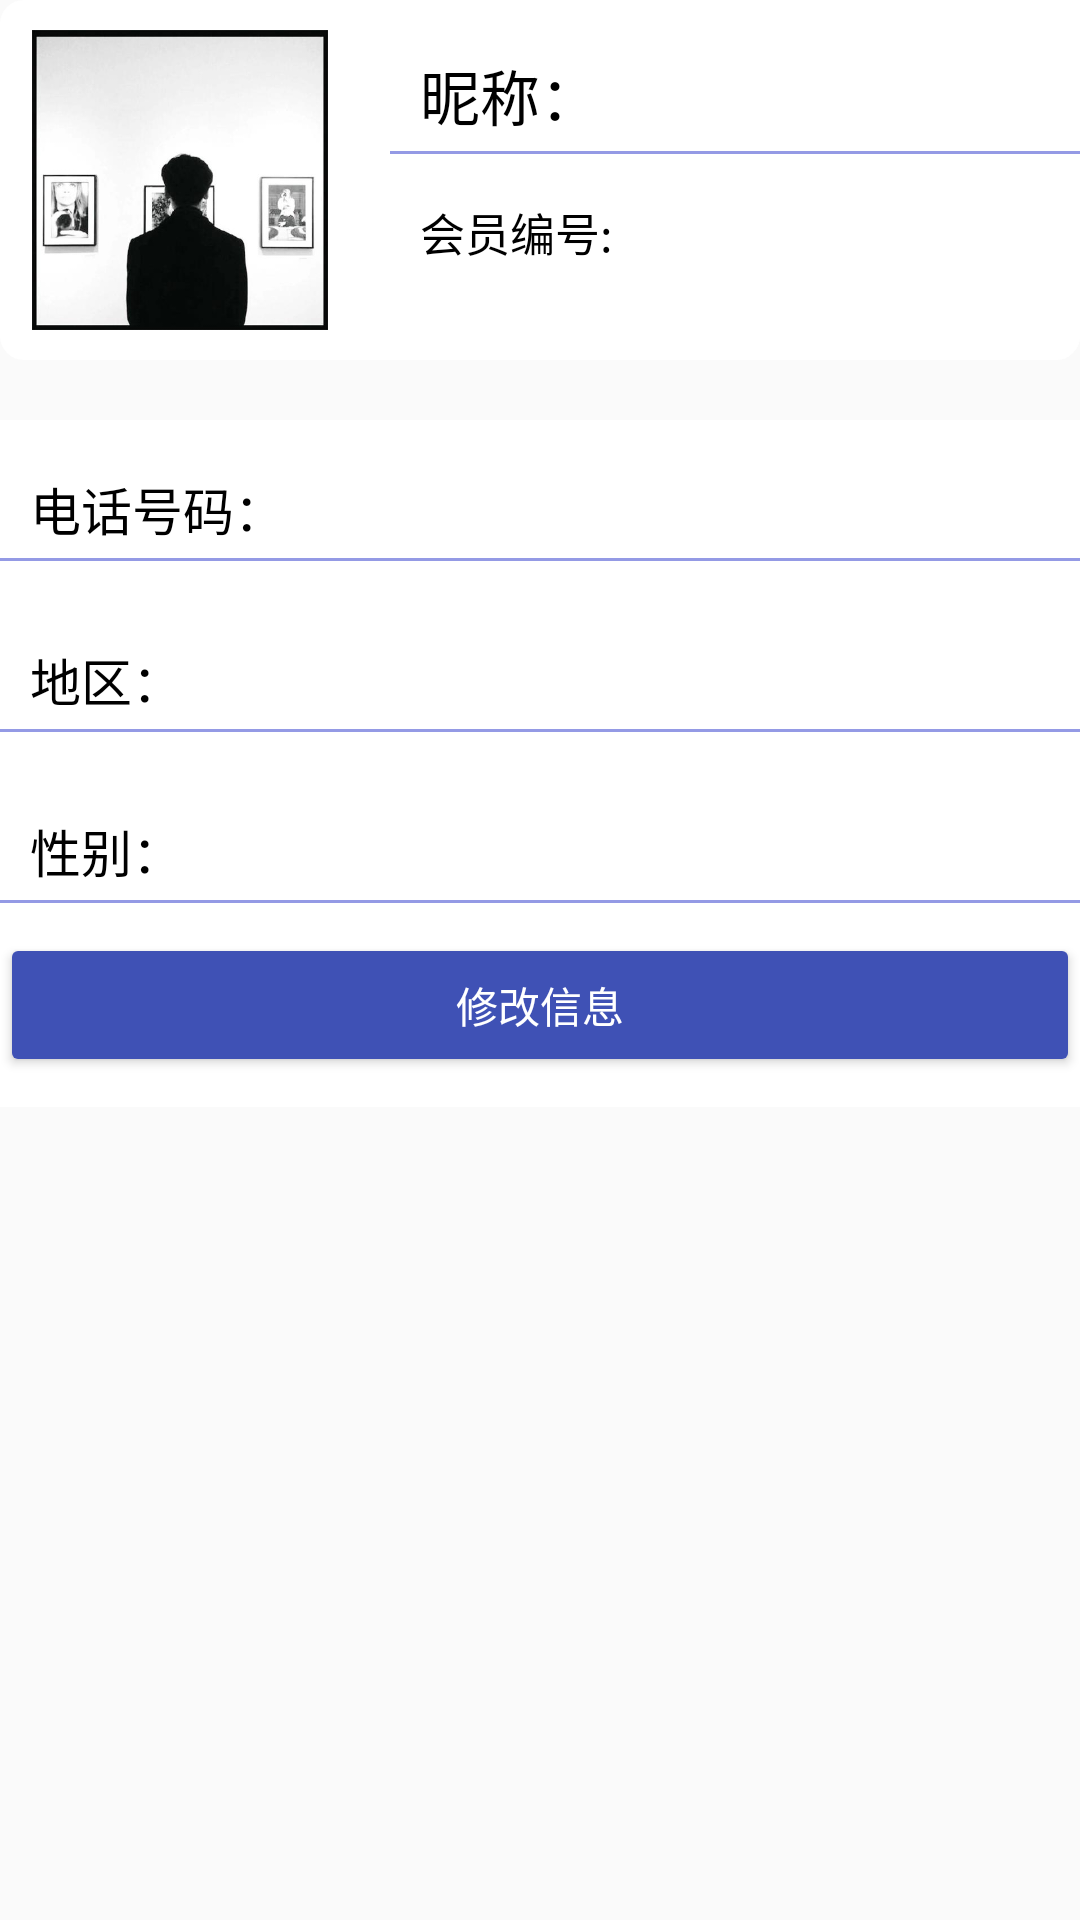

Layout XML and referenced resources for this Android screen:
<!-- AndroidManifest.xml: application theme AppTheme -->
<!-- res/layout/layout_my_frame.xml -->
<?xml version="1.0" encoding="utf-8"?>
<LinearLayout xmlns:android="http://schemas.android.com/apk/res/android"
    xmlns:tools="http://schemas.android.com/tools"
    android:layout_width="match_parent"
    android:layout_height="match_parent"
    android:orientation="vertical"
    android:layout_margin="10dp"
    tools:context=".MyFragment">

    <LinearLayout
        android:layout_width="match_parent"
        android:layout_height="wrap_content"
        android:layout_marginBottom="20dp"
        android:background="@drawable/text_view_boder"
        android:orientation="horizontal">

        <ImageView
            android:id="@+id/touxiang"
            android:layout_width="100dp"
            android:layout_height="100dp"
            android:layout_marginBottom="10dp"
            android:layout_marginEnd="20dp"
            android:layout_marginStart="10dp"
            android:layout_marginTop="10dp"
            android:src="@drawable/logo_head" />

        <LinearLayout
            android:layout_width="match_parent"
            android:layout_height="match_parent"
            android:background="@drawable/text_view_boder"
            android:orientation="vertical">
            
            <TextView
                style="@style/textviewStyle"
                android:id="@+id/name"
                android:layout_width="match_parent"
                android:layout_height="wrap_content"
                android:paddingTop="17dp"
                android:text="昵称："
                android:textSize="20sp" />
            
            <TextView
                style="@style/textviewStyle"
                android:id="@+id/userId"
                android:layout_width="wrap_content"
                android:layout_height="wrap_content"
                android:text="@string/userNumber"
                android:background="#ffffff"
                android:textSize="15sp" />

        </LinearLayout>
    </LinearLayout>

    <LinearLayout
        android:layout_width="match_parent"
        android:layout_height="wrap_content"
        android:layout_marginBottom="20dp"
        android:background="@drawable/seach_up"
        android:orientation="vertical">
        
        <TextView
            style="@style/textviewStyle"
            android:id="@+id/phone"
            android:layout_width="match_parent"
            android:layout_height="wrap_content"
            android:gravity="start"
            android:paddingTop="17dp"
            android:text="@string/phoneNumber"
            android:layout_marginBottom="10dp"
            android:textSize="17sp"/>
        
        <TextView
            style="@style/textviewStyle"
            android:id="@+id/area"
            android:layout_width="match_parent"
            android:layout_height="wrap_content"
            android:layout_marginBottom="10dp"
            android:paddingTop="17dp"
            android:text="@string/area"
            android:textSize="17sp" />
        
        <TextView
            style="@style/textviewStyle"
            android:id="@+id/sex"
            android:layout_width="match_parent"
            android:layout_height="wrap_content"
            android:paddingTop="17dp"
            android:text="@string/sex"
            android:textSize="17sp"
            android:layout_marginBottom="10dp"/>
        <Button
            android:id="@+id/editInfo"
            android:layout_width="match_parent"
            android:layout_height="wrap_content"
            android:layout_marginBottom="10dp"
            android:text="@string/editUserInfo"
            android:typeface="sans"
            style="@style/Widget.AppCompat.Button.Colored"/>
    </LinearLayout>
</LinearLayout>
<!-- resources referenced by this layout -->
<resources>
  <!-- drawable logo_head: jpg bitmap (drawable, 20847 bytes) -->
  <!-- drawable seach_up (drawable) -->
  <?xml version="1.0" encoding="utf-8"?>
  <shape xmlns:android="http://schemas.android.com/apk/res/android">
      <solid android:color="#ffffff" />
  
      
      <corners android:topLeftRadius="8dp"
          android:topRightRadius="8dp" />
  </shape>
  <!-- drawable text_view_boder (drawable) -->
  <?xml version="1.0" encoding="utf-8"?>
      <shape xmlns:android="http://schemas.android.com/apk/res/android">
          <solid android:color="#ffffff" />
  
      
          <corners android:topLeftRadius="8dp"
              android:topRightRadius="8dp"
              android:bottomRightRadius="8dp"
              android:bottomLeftRadius="8dp"/>
      </shape>
  <string name="area">地区：</string>
  <string name="editUserInfo">修改信息</string>
  <string name="phoneNumber">电话号码：</string>
  <string name="sex">性别：</string>
  <string name="userNumber">会员编号:</string>
  <style name="textviewStyle">
      <item name="android:paddingStart">10dp</item>
      <item name="android:paddingEnd">10dp</item>
      <item name="android:paddingTop">5dp</item>
      <item name="android:paddingBottom">5dp</item>
      <item name="android:background">@drawable/text_boder</item>
      <item name="android:textColor">#000000</item>
      <item name="android:layout_marginBottom">10dp</item>
  </style>
  <style name="AppTheme" parent="Theme.AppCompat.Light.NoActionBar">
          
          <item name="colorPrimary">@color/colorPrimary</item>
          <item name="colorPrimaryDark">@color/colorPrimaryDark</item>
          <item name="colorAccent">@color/colorAccent</item>
      </style>
  <!-- drawable text_boder (drawable) -->
  <?xml version="1.0" encoding="utf-8"?>
  <layer-list xmlns:android="http://schemas.android.com/apk/res/android">
      <item
          android:left="-2dp"
          android:right="-2dp"
          android:top="-2dp">
          <shape>
              <solid android:color="#ffffff"/>
              
                  
                  
                  
                  
              <stroke
                  android:width="1dp"
                  android:color="#6e0716c4"/>
          </shape>
      </item>
  </layer-list>
  <color name="colorPrimary">#3F51B5</color>
  <color name="colorPrimaryDark">#303F9F</color>
  <color name="colorAccent">#3F51B5</color>
</resources>
